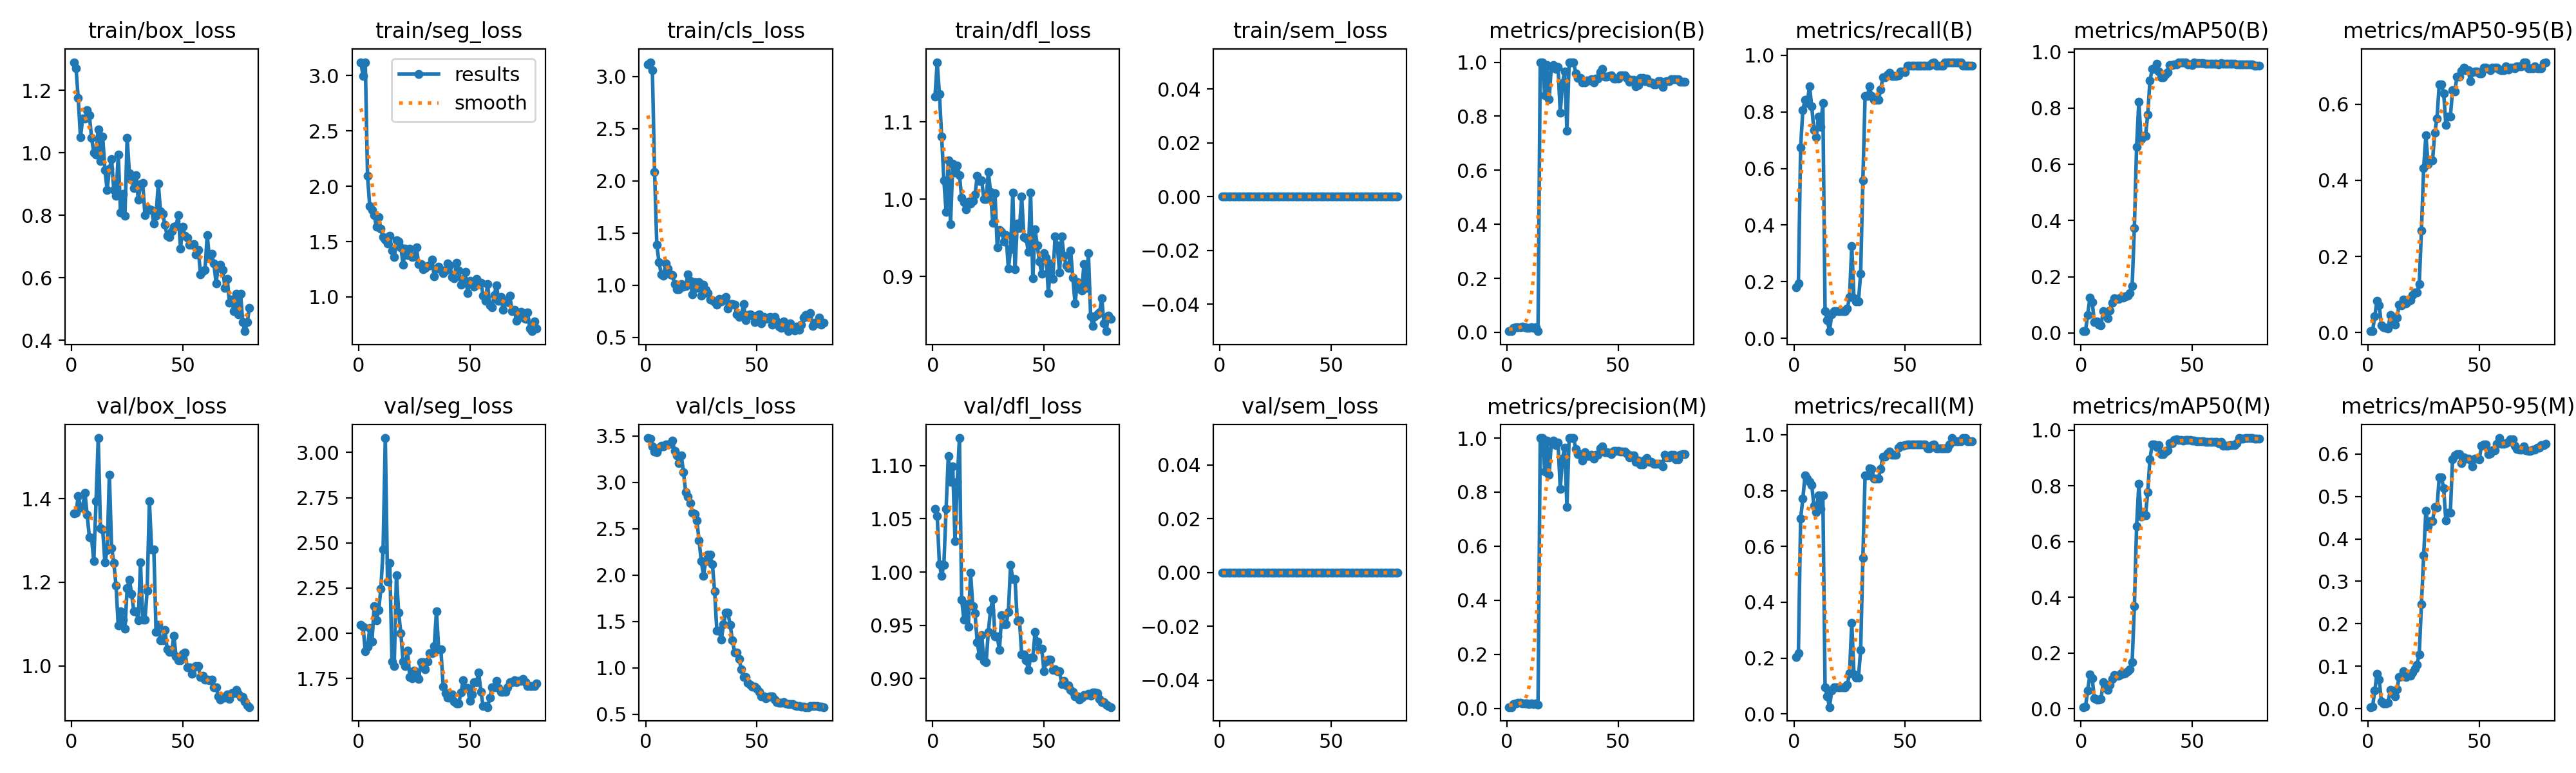

The file beside this chart, header and first rows:
epoch, time, train/box_loss, train/seg_loss, train/cls_loss, train/dfl_loss, train/sem_loss, metrics/precision(B), metrics/recall(B), metrics/mAP50(B), metrics/mAP50-95(B), metrics/precision(M), metrics/recall(M), metrics/mAP50(M), metrics/mAP50-95(M), val/box_loss, val/seg_loss, val/cls_loss, val/dfl_loss, val/sem_loss, lr/pg0, lr/pg1, lr/pg2
1, 3.482, 1.29, 3.122, 3.115, 1.133, 0, 0.00417, 0.1807, 0.00611, 0.00368, 0.00472, 0.2048, 0.00559, 0.00385, 1.365, 2.047, 3.479, 1.059, 0, 4e-05, 4e-05, 4e-05
2, 4.06, 1.27, 2.995, 3.138, 1.177, 0, 0.00444, 0.1928, 0.00629, 0.00417, 0.005, 0.2169, 0.00602, 0.00434, 1.366, 2.035, 3.47, 1.052, 0, 9.87625e-05, 9.87625e-05, 9.87625e-05
3, 4.617, 1.175, 3.12, 3.062, 1.136, 0, 0.01556, 0.6747, 0.06404, 0.04215, 0.01611, 0.6988, 0.06446, 0.0421, 1.407, 1.9, 3.39, 1.007, 0, 0.000156, 0.000156, 0.000156
4, 5.254, 1.049, 2.096, 2.084, 1.081, 0, 0.01861, 0.8072, 0.125, 0.08424, 0.01778, 0.7711, 0.1219, 0.08301, 1.379, 1.924, 3.331, 0.9963, 0, 0.0002118, 0.0002118, 0.0002118
5, 5.92, 1.11, 1.819, 1.384, 1.025, 0, 0.01944, 0.8434, 0.1107, 0.07186, 0.01972, 0.8554, 0.1093, 0.0681, 1.381, 2.028, 3.323, 1.007, 0, 0.0002661, 0.0002661, 0.0002661
6, 6.499, 1.111, 1.784, 1.219, 0.9838, 0, 0.01917, 0.8313, 0.03971, 0.01879, 0.01944, 0.8434, 0.03753, 0.01749, 1.414, 1.955, 3.378, 1.06, 0, 0.000319, 0.000319, 0.000319
7, 7.086, 1.137, 1.741, 1.104, 1.05, 0, 0.02056, 0.8916, 0.0401, 0.01407, 0.01917, 0.8313, 0.03187, 0.01301, 1.362, 2.15, 3.394, 1.109, 0, 0.0003703, 0.0003703, 0.0003703
8, 7.661, 1.12, 1.633, 1.091, 0.9675, 0, 0.01889, 0.8193, 0.03047, 0.01239, 0.01889, 0.8193, 0.03299, 0.01288, 1.308, 2.071, 3.392, 1.084, 0, 0.0004202, 0.0004202, 0.0004202
9, 8.227, 1.048, 1.722, 1.206, 1.046, 0, 0.01694, 0.7349, 0.02766, 0.01079, 0.01722, 0.747, 0.03587, 0.01444, 1.306, 2.127, 3.409, 1.099, 0, 0.0004685, 0.0004685, 0.0004685
10, 8.801, 1.002, 1.614, 1.16, 1.035, 0, 0.01639, 0.7108, 0.07731, 0.04551, 0.01667, 0.7229, 0.09462, 0.04402, 1.25, 2.244, 3.413, 1.029, 0, 0.0005154, 0.0005154, 0.0005154
11, 9.373, 0.9951, 1.539, 1.104, 1.043, 0, 0.01806, 0.7831, 0.07145, 0.02988, 0.01806, 0.7831, 0.07693, 0.03653, 1.393, 2.463, 3.415, 1.084, 0, 0.0005608, 0.0005608, 0.0005608
12, 9.932, 1.075, 1.517, 1.098, 1.032, 0, 0.01722, 0.747, 0.05165, 0.0212, 0.01694, 0.7349, 0.06735, 0.02904, 1.545, 3.079, 3.454, 1.126, 0, 0.0006047, 0.0006047, 0.0006047
13, 10.49, 0.9727, 1.483, 1.012, 1.002, 0, 0.01917, 0.8313, 0.08073, 0.03994, 0.01806, 0.7831, 0.08497, 0.04588, 1.33, 2.284, 3.34, 0.9743, 0, 0.0006471, 0.0006471, 0.0006471
14, 11.06, 1.052, 1.552, 0.9577, 0.9963, 0, 0.00484, 0.09639, 0.1079, 0.07316, 0.014, 0.09639, 0.1077, 0.0743, 1.326, 2.39, 3.289, 0.9555, 0, 0.0006881, 0.0006881, 0.0006881
15, 11.62, 0.9452, 1.417, 0.9596, 0.9873, 0, 1, 0.06281, 0.1227, 0.07197, 1, 0.06281, 0.1205, 0.0761, 1.247, 1.843, 3.207, 0.9696, 0, 0.0007275, 0.0007275, 0.0007275
16, 12.17, 0.8813, 1.362, 1.012, 0.9968, 0, 1, 0.02477, 0.1211, 0.08755, 1, 0.02477, 0.1171, 0.08861, 1.277, 1.817, 3.293, 0.9485, 0, 0.0007655, 0.0007655, 0.0007655
17, 12.76, 0.9495, 1.513, 0.9852, 0.9941, 0, 0.8764, 0.08434, 0.1216, 0.0771, 0.8764, 0.08434, 0.119, 0.07472, 1.457, 2.321, 3.109, 0.9995, 0, 0.000802, 0.000802, 0.000802
18, 13.33, 0.9796, 1.5, 0.993, 0.9977, 0, 0.9903, 0.09639, 0.1276, 0.08177, 0.9903, 0.09639, 0.1275, 0.07968, 1.282, 2.113, 2.895, 0.9679, 0, 0.000837, 0.000837, 0.000837
19, 13.95, 0.88, 1.45, 1.102, 1.006, 0, 0.8632, 0.09639, 0.1268, 0.08593, 0.8632, 0.09639, 0.1253, 0.07788, 1.247, 1.999, 2.849, 0.9612, 0, 0.0008705, 0.0008705, 0.0008705
20, 14.55, 0.8624, 1.291, 1.041, 1.03, 0, 0.9847, 0.09639, 0.1298, 0.09892, 0.9847, 0.09639, 0.1281, 0.0855, 1.192, 1.844, 2.78, 0.9341, 0, 0.0009026, 0.0009026, 0.0009026
21, 15.12, 0.9945, 1.434, 0.9114, 1.023, 0, 0.9898, 0.09639, 0.1333, 0.1057, 0.9898, 0.09639, 0.1344, 0.09485, 1.096, 1.817, 2.669, 0.9212, 0, 0.0009331, 0.0009331, 0.0009331
22, 15.69, 0.8093, 1.38, 1.031, 1.025, 0, 0.9747, 0.09639, 0.1412, 0.1056, 0.9747, 0.09639, 0.1412, 0.1042, 1.131, 1.903, 2.66, 0.9408, 0, 0.0009622, 0.0009622, 0.0009622
23, 16.26, 0.8689, 1.435, 0.9712, 1, 0, 0.9834, 0.09639, 0.1672, 0.1269, 0.9834, 0.09639, 0.1663, 0.1281, 1.111, 1.759, 2.592, 0.9166, 0, 0.0009897, 0.0009897, 0.0009897
24, 16.83, 0.7988, 1.363, 1.028, 1.001, 0, 0.8129, 0.1049, 0.3741, 0.2674, 0.8129, 0.1049, 0.3669, 0.2457, 1.089, 1.752, 2.373, 0.9154, 0, 0.001016, 0.001016, 0.001016
25, 17.4, 1.049, 1.368, 0.9008, 1.035, 0, 0.9234, 0.1454, 0.6625, 0.4328, 0.9234, 0.1454, 0.6548, 0.3609, 1.186, 1.793, 2.15, 0.9441, 0, 0.00104, 0.00104, 0.00104
26, 17.97, 0.9347, 1.446, 1.003, 1.009, 0, 0.9645, 0.3269, 0.8226, 0.5179, 0.9645, 0.3269, 0.8071, 0.4662, 1.206, 1.763, 1.994, 0.9645, 0, 0.001064, 0.001064, 0.001064
27, 18.55, 0.9137, 1.298, 0.9531, 0.9691, 0, 0.746, 0.1417, 0.6896, 0.4417, 0.746, 0.1417, 0.6895, 0.43, 1.172, 1.748, 2.154, 0.9746, 0, 0.001085, 0.001085, 0.001085
28, 19.11, 0.8871, 1.295, 0.9252, 1.007, 0, 1, 0.1305, 0.7013, 0.4524, 1, 0.1305, 0.6936, 0.4424, 1.13, 1.839, 2.219, 0.9393, 0, 0.001105, 0.001105, 0.001105
29, 19.67, 0.9286, 1.251, 0.8605, 0.938, 0, 1, 0.1305, 0.7013, 0.4524, 1, 0.1305, 0.6936, 0.4424, 1.13, 1.839, 2.219, 0.9393, 0, 0.001124, 0.001124, 0.001124
30, 20.23, 0.85, 1.259, 0.8579, 0.9606, 0, 1, 0.2282, 0.776, 0.5259, 1, 0.2282, 0.7765, 0.4751, 1.109, 1.801, 2.113, 0.9269, 0, 0.001141, 0.001141, 0.001141
31, 20.82, 0.9003, 1.278, 0.8354, 0.9582, 0, 0.9587, 0.5591, 0.8976, 0.5632, 0.9587, 0.5591, 0.8958, 0.4733, 1.247, 1.842, 1.824, 0.9597, 0, 0.001157, 0.001157, 0.001157
32, 21.41, 0.9029, 1.287, 0.8114, 0.9454, 0, 0.9415, 0.8554, 0.9383, 0.6523, 0.9415, 0.8554, 0.9483, 0.5455, 1.111, 1.89, 1.398, 0.951, 0, 0.001171, 0.001171, 0.001171
33, 22.05, 0.8014, 1.339, 0.8707, 0.9534, 0, 0.9415, 0.8554, 0.9383, 0.6523, 0.9415, 0.8554, 0.9483, 0.5455, 1.111, 1.89, 1.398, 0.951, 0, 0.001184, 0.001184, 0.001184
34, 22.69, 0.8206, 1.184, 0.8424, 0.91, 0, 0.9249, 0.8901, 0.9588, 0.6289, 0.9175, 0.8795, 0.9399, 0.519, 1.18, 1.927, 1.301, 0.9625, 0, 0.001183, 0.001183, 0.001183
35, 23.25, 0.82, 1.257, 0.8692, 0.935, 0, 0.924, 0.8554, 0.93, 0.5459, 0.9479, 0.8776, 0.9472, 0.4428, 1.394, 2.122, 1.473, 1.007, 0, 0.001159, 0.001159, 0.001159
36, 23.83, 0.8169, 1.272, 0.884, 1.009, 0, 0.9327, 0.8434, 0.9096, 0.5669, 0.9327, 0.8434, 0.9145, 0.4623, 1.279, 1.911, 1.592, 0.9931, 0, 0.001134, 0.001134, 0.001134
37, 24.4, 0.7744, 1.244, 0.7727, 0.9092, 0, 0.9327, 0.8434, 0.9096, 0.5669, 0.9327, 0.8434, 0.9145, 0.4623, 1.279, 1.911, 1.592, 0.9931, 0, 0.001109, 0.001109, 0.001109
38, 24.97, 0.7984, 1.215, 0.8182, 0.9685, 0, 0.9379, 0.8434, 0.9219, 0.6367, 0.9379, 0.8434, 0.9219, 0.5877, 1.081, 1.706, 1.459, 0.9542, 0, 0.001084, 0.001084, 0.001084
39, 25.53, 0.9025, 1.237, 0.8201, 0.963, 0, 0.924, 0.8785, 0.9276, 0.6335, 0.924, 0.8785, 0.9276, 0.596, 1.099, 1.67, 1.295, 0.9549, 0, 0.001059, 0.001059, 0.001059
40, 26.1, 0.8126, 1.301, 0.8133, 1.004, 0, 0.9387, 0.922, 0.9527, 0.6728, 0.9387, 0.922, 0.9527, 0.6003, 1.062, 1.645, 1.166, 0.9224, 0, 0.001035, 0.001035, 0.001035
41, 26.66, 0.8048, 1.287, 0.7173, 0.9508, 0, 0.9387, 0.922, 0.9527, 0.6728, 0.9387, 0.922, 0.9527, 0.6003, 1.062, 1.645, 1.166, 0.9224, 0, 0.00101, 0.00101, 0.00101
42, 27.23, 0.7687, 1.181, 0.6963, 0.9492, 0, 0.9626, 0.9305, 0.9566, 0.6876, 0.9627, 0.9333, 0.9655, 0.5786, 1.086, 1.663, 1.096, 0.9173, 0, 0.0009853, 0.0009853, 0.0009853
43, 27.79, 0.7341, 1.17, 0.7134, 0.9318, 0, 0.975, 0.939, 0.9566, 0.6963, 0.9702, 0.9398, 0.9664, 0.5916, 1.039, 1.623, 0.9832, 0.9081, 0, 0.0009605, 0.0009605, 0.0009605
44, 28.36, 0.7314, 1.309, 0.8186, 1.009, 0, 0.947, 0.9277, 0.9634, 0.69, 0.947, 0.9277, 0.9637, 0.5893, 1.033, 1.612, 0.9009, 0.9195, 0, 0.0009357, 0.0009357, 0.0009357
45, 28.92, 0.7492, 1.239, 0.6663, 0.898, 0, 0.947, 0.9277, 0.9634, 0.69, 0.947, 0.9277, 0.9637, 0.5893, 1.033, 1.612, 0.9009, 0.9195, 0, 0.000911, 0.000911, 0.000911
46, 29.5, 0.7638, 1.109, 0.7149, 0.9614, 0, 0.9498, 0.9277, 0.9619, 0.6601, 0.9453, 0.9277, 0.9628, 0.5859, 1.072, 1.671, 0.8383, 0.9436, 0, 0.0008862, 0.0008862, 0.0008862
47, 30.08, 0.7664, 1.165, 0.719, 0.94, 0, 0.9507, 0.9287, 0.9621, 0.6842, 0.9405, 0.9527, 0.9637, 0.5704, 1.022, 1.74, 0.8147, 0.9349, 0, 0.0008615, 0.0008615, 0.0008615
48, 30.76, 0.8005, 1.226, 0.7087, 0.9191, 0, 0.9399, 0.9427, 0.9547, 0.6859, 0.9522, 0.9601, 0.9646, 0.5896, 1.014, 1.696, 0.7962, 0.9281, 0, 0.0008368, 0.0008368, 0.0008368
49, 31.32, 0.6943, 1.036, 0.6453, 0.9035, 0, 0.9399, 0.9427, 0.9547, 0.6859, 0.9522, 0.9601, 0.9646, 0.5896, 1.014, 1.696, 0.7962, 0.9281, 0, 0.000812, 0.000812, 0.000812
50, 31.88, 0.7631, 1.146, 0.7077, 0.9305, 0, 0.9398, 0.9413, 0.9538, 0.6813, 0.9523, 0.9631, 0.9631, 0.5877, 1.028, 1.628, 0.7761, 0.9072, 0, 0.0007872, 0.0007872, 0.0007872
51, 32.45, 0.7343, 1.114, 0.7188, 0.9244, 0, 0.9507, 0.9639, 0.9618, 0.6807, 0.9507, 0.9639, 0.9618, 0.6191, 1.033, 1.663, 0.7378, 0.9162, 0, 0.0007625, 0.0007625, 0.0007625
52, 33.04, 0.7294, 1.095, 0.6359, 0.8787, 0, 0.9506, 0.9639, 0.9596, 0.696, 0.9506, 0.9639, 0.9596, 0.623, 0.9969, 1.73, 0.6926, 0.918, 0, 0.0007378, 0.0007378, 0.0007378
53, 33.61, 0.705, 1.161, 0.6977, 0.9167, 0, 0.9506, 0.9639, 0.9596, 0.696, 0.9506, 0.9639, 0.9596, 0.623, 0.9969, 1.73, 0.6926, 0.918, 0, 0.000713, 0.000713, 0.000713
54, 34.19, 0.7063, 1.114, 0.6744, 0.897, 0, 0.9424, 0.9639, 0.9595, 0.6921, 0.9424, 0.9639, 0.9607, 0.5997, 0.9815, 1.782, 0.6704, 0.9078, 0, 0.0006882, 0.0006882, 0.0006882
55, 34.75, 0.7072, 1.127, 0.691, 0.9518, 0, 0.9278, 0.9639, 0.9592, 0.6888, 0.9278, 0.9639, 0.9604, 0.6019, 0.996, 1.676, 0.6833, 0.9087, 0, 0.0006635, 0.0006635, 0.0006635
56, 35.31, 0.6754, 1.013, 0.6939, 0.9402, 0, 0.9348, 0.9639, 0.9587, 0.6965, 0.9348, 0.9639, 0.9587, 0.6086, 0.9997, 1.596, 0.6904, 0.907, 0, 0.0006387, 0.0006387, 0.0006387
57, 35.87, 0.6888, 0.964, 0.623, 0.9056, 0, 0.9348, 0.9639, 0.9587, 0.6965, 0.9348, 0.9639, 0.9587, 0.6086, 0.9997, 1.596, 0.6904, 0.907, 0, 0.000614, 0.000614, 0.000614
58, 36.42, 0.6106, 1.114, 0.6942, 0.9521, 0, 0.9115, 0.9639, 0.9575, 0.6956, 0.9115, 0.9639, 0.9576, 0.6236, 0.9734, 1.592, 0.6556, 0.8949, 0, 0.0005893, 0.0005893, 0.0005893
59, 36.98, 0.6214, 0.9226, 0.6488, 0.9267, 0, 0.9165, 0.9639, 0.9574, 0.6909, 0.9165, 0.9639, 0.9577, 0.6375, 0.9768, 1.642, 0.6265, 0.8976, 0, 0.0005645, 0.0005645, 0.0005645
60, 37.55, 0.6249, 0.9041, 0.6039, 0.9143, 0, 0.9411, 0.9632, 0.9588, 0.6898, 0.9027, 0.9518, 0.9566, 0.6247, 0.9667, 1.7, 0.625, 0.8934, 0, 0.0005397, 0.0005397, 0.0005397
... 20 more rows
